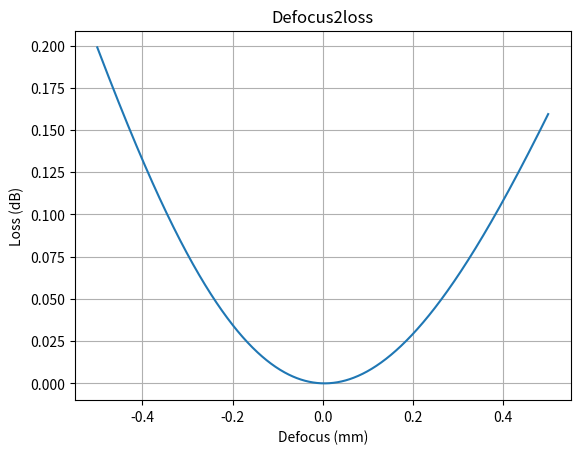
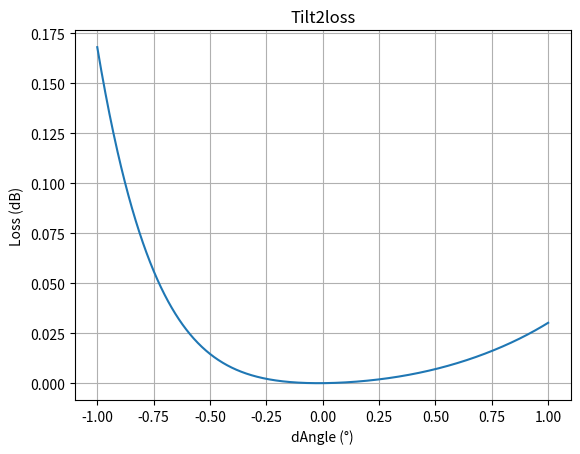

The matplotlib source for these figures, in order:
import numpy as np
from numpy.polynomial import Polynomial
import matplotlib.pyplot as plt

blur2loss = Polynomial([0, -0.000141553, 0.000373672, -1.76888E-06, -8.23219E-08, 8.72644E-10])
tilt2loss = Polynomial.fit(x=[0.0, 0.025, 0.075, 0.125, 0.175, 0.225, 0.275, 0.325, 0.375, 0.425, 0.475, 0.525, 0.575, 0.625, 0.675, 0.725, 0.775, 0.825, 0.875, 0.925, 0.975],
                                    y=1-np.array([1.0, 0.99995, 0.99975, 0.99945, 0.999, 0.99845, 0.99775, 0.9969, 0.99595, 0.9949, 0.99365, 0.99225, 0.9907, 0.98895, 0.98705, 0.985, 0.98275, 0.9803, 0.9776, 0.97465, 0.9715]),
                                    deg=6,
                                    ),  # input units deg, I am fitting here since the polynomial coefficients provided by Excel chart in Fiber Tilt tab are poor
f_number = 3.57
defocus2blur = lambda dz_mm: (dz_mm*1000) / 2 / f_number / 3
dz = np.linspace(-0.5, 0.5, 1000)
d_deg = np.linspace(-1, 1, 1000)
blur = defocus2blur(dz)
loss_defocus = blur2loss(blur)
plt.figure()
plt.title('Defocus2loss')
plt.plot(dz, loss_defocus)
plt.xlabel('Defocus (mm)')
plt.ylabel('Loss (dB)')
plt.grid()

plt.figure()
plt.title('Tilt2loss')
plt.plot(d_deg, tilt2loss[0](d_deg))
plt.xlabel('dAngle (°)')
plt.ylabel('Loss (dB)')
plt.grid()
plt.show()